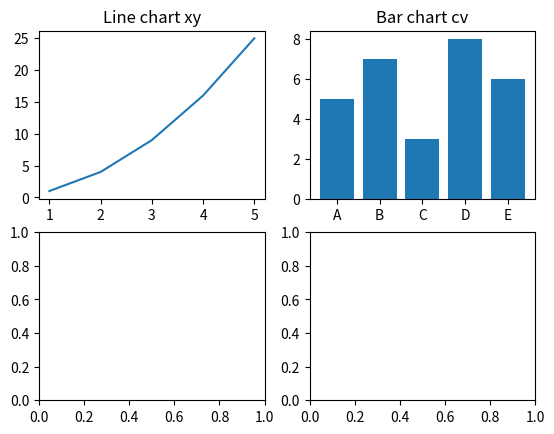

Reproduce this figure in Python. (Note: this script raises an exception after producing the figure.)
# # LAB 5: Matplotlib
import matplotlib.pyplot as plt
# Exercise 6: Subplots

#                    DATA
#                   PLOTTING
fig, axs = plt.subplots(2,2)
# Line plot
x = [1, 2, 3, 4, 5]
y = [1, 4, 9, 16, 25]
axs[0, 0].plot(x, y)
axs[0, 0].set_title("Line chart xy")
# Bar plot
categories = ['A', 'B', 'C', 'D', 'E']
values = [5, 7, 3, 8, 6]
axs[0,1].bar(categories, values)
axs[0,1].set_title("Bar chart cv")

# Histogram
data = np.random.randn(1000)
axs[1,0].hist(data, bins = 20, edgecolor = 'pink')
axs[1,0].set_title("Histogram")

# Scatter Plot
x_scatter = np.random.rand(50)
y_scatter = np.random.rand(50)
axs[1,1].scatter(x_scatter, y_scatter)
axs[1,1].set_title("Scatter plot")

plt.tight_layout()
plt.show()